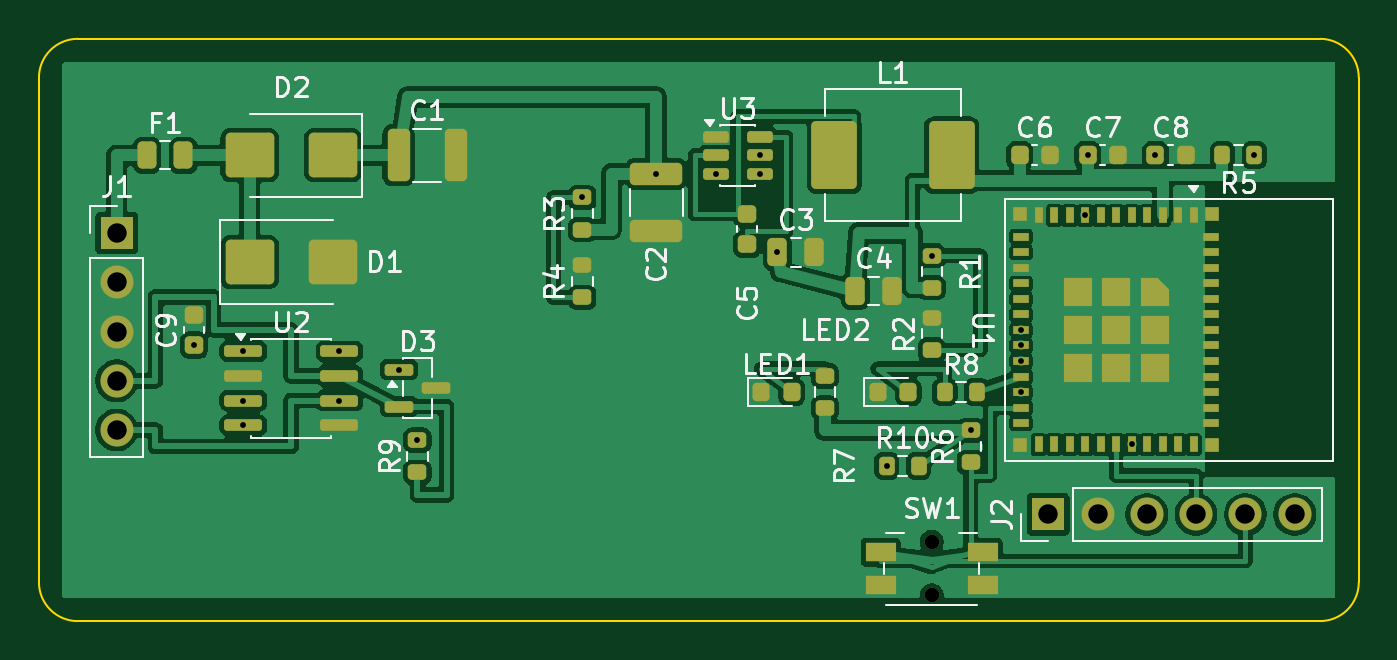
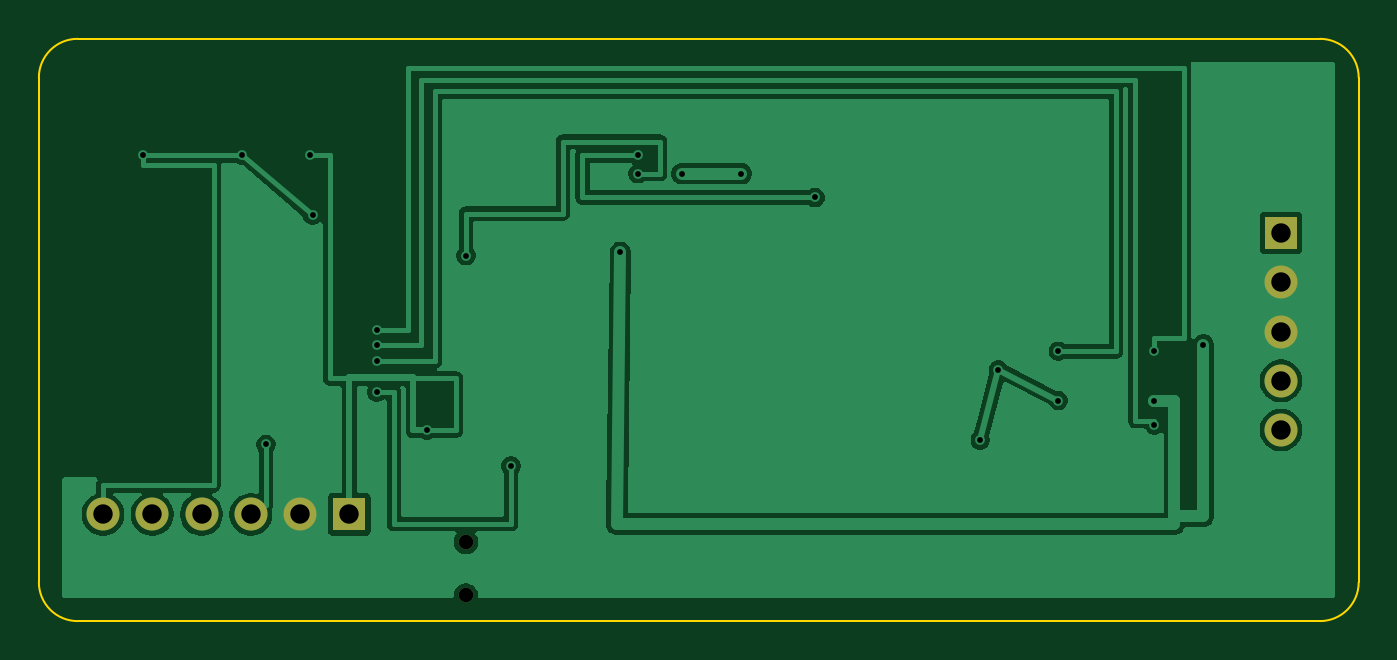
Circuit board: 10 layer files. Board 68.0 x 30.0 mm.
- bottom_copper: trace-dongle-B_Cu.gbl (42561 bytes)
- bottom_mask: trace-dongle-B_Mask.gbs (912 bytes)
- paste: trace-dongle-B_Paste.gbp (457 bytes)
- bottom_silk: trace-dongle-B_Silkscreen.gbo (458 bytes)
- outline: trace-dongle-Edge_Cuts.gm1 (905 bytes)
- top_copper: trace-dongle-F_Cu.gtl (121326 bytes)
- top_mask: trace-dongle-F_Mask.gts (8401 bytes)
- paste: trace-dongle-F_Paste.gtp (7964 bytes)
- top_silk: trace-dongle-F_Silkscreen.gto (41646 bytes)
- drill: trace-dongle.drl (956 bytes)

=== bottom_copper: trace-dongle-B_Cu.gbl (42561 bytes, source omitted) ===
=== bottom_mask: trace-dongle-B_Mask.gbs ===
%TF.GenerationSoftware,KiCad,Pcbnew,10.0.5*%
%TF.CreationDate,2026-08-11T12:15:32+03:00*%
%TF.ProjectId,trace-dongle,74726163-652d-4646-9f6e-676c652e6b69,rev?*%
%TF.SameCoordinates,Original*%
%TF.FileFunction,Soldermask,Bot*%
%TF.FilePolarity,Negative*%
%FSLAX46Y46*%
G04 Gerber Fmt 4.6, Leading zero omitted, Abs format (unit mm)*
G04 Created by KiCad (PCBNEW 10.0.5) date 2026-08-11 12:15:32*
%MOMM*%
%LPD*%
G01*
G04 APERTURE LIST*
%ADD10R,1.700000X1.700000*%
%ADD11C,1.700000*%
%ADD12C,0.750000*%
G04 APERTURE END LIST*
D10*
%TO.C,J1*%
X4000000Y-10000000D03*
D11*
X4000000Y-12540000D03*
X4000000Y-15080000D03*
X4000000Y-17620000D03*
X4000000Y-20160000D03*
%TD*%
D12*
%TO.C,SW1*%
X46000000Y-25925000D03*
X46000000Y-28675000D03*
%TD*%
D10*
%TO.C,J2*%
X52000000Y-24500000D03*
D11*
X54540000Y-24500000D03*
X57080000Y-24500000D03*
X59620000Y-24500000D03*
X62160000Y-24500000D03*
X64700000Y-24500000D03*
%TD*%
M02*

=== paste: trace-dongle-B_Paste.gbp ===
%TF.GenerationSoftware,KiCad,Pcbnew,10.0.5*%
%TF.CreationDate,2026-08-11T12:15:32+03:00*%
%TF.ProjectId,trace-dongle,74726163-652d-4646-9f6e-676c652e6b69,rev?*%
%TF.SameCoordinates,Original*%
%TF.FileFunction,Paste,Bot*%
%TF.FilePolarity,Positive*%
%FSLAX46Y46*%
G04 Gerber Fmt 4.6, Leading zero omitted, Abs format (unit mm)*
G04 Created by KiCad (PCBNEW 10.0.5) date 2026-08-11 12:15:32*
%MOMM*%
%LPD*%
G01*
G04 APERTURE LIST*
G04 APERTURE END LIST*
M02*

=== bottom_silk: trace-dongle-B_Silkscreen.gbo ===
%TF.GenerationSoftware,KiCad,Pcbnew,10.0.5*%
%TF.CreationDate,2026-08-11T12:15:32+03:00*%
%TF.ProjectId,trace-dongle,74726163-652d-4646-9f6e-676c652e6b69,rev?*%
%TF.SameCoordinates,Original*%
%TF.FileFunction,Legend,Bot*%
%TF.FilePolarity,Positive*%
%FSLAX46Y46*%
G04 Gerber Fmt 4.6, Leading zero omitted, Abs format (unit mm)*
G04 Created by KiCad (PCBNEW 10.0.5) date 2026-08-11 12:15:32*
%MOMM*%
%LPD*%
G01*
G04 APERTURE LIST*
G04 APERTURE END LIST*
M02*

=== outline: trace-dongle-Edge_Cuts.gm1 ===
%TF.GenerationSoftware,KiCad,Pcbnew,10.0.5*%
%TF.CreationDate,2026-08-11T12:15:33+03:00*%
%TF.ProjectId,trace-dongle,74726163-652d-4646-9f6e-676c652e6b69,rev?*%
%TF.SameCoordinates,Original*%
%TF.FileFunction,Profile,NP*%
%FSLAX46Y46*%
G04 Gerber Fmt 4.6, Leading zero omitted, Abs format (unit mm)*
G04 Created by KiCad (PCBNEW 10.0.5) date 2026-08-11 12:15:33*
%MOMM*%
%LPD*%
G01*
G04 APERTURE LIST*
%TA.AperFunction,Profile*%
%ADD10C,0.100000*%
%TD*%
G04 APERTURE END LIST*
D10*
X0Y-2000000D02*
G75*
G02*
X2000000Y0I1999999J1D01*
G01*
X0Y-28000000D02*
X0Y-2000000D01*
X2000000Y0D02*
X66000000Y0D01*
X2000000Y-30000000D02*
G75*
G02*
X0Y-28000000I0J2000000D01*
G01*
X66000000Y0D02*
G75*
G02*
X68000000Y-2000000I0J-2000000D01*
G01*
X66000000Y-30000000D02*
X2000000Y-30000000D01*
X68000000Y-2000000D02*
X68000000Y-28000000D01*
X68000000Y-28000000D02*
G75*
G02*
X66000000Y-30000000I-2000000J0D01*
G01*
M02*

=== top_copper: trace-dongle-F_Cu.gtl (121326 bytes, source omitted) ===
=== top_mask: trace-dongle-F_Mask.gts (8401 bytes, source withheld) ===
=== paste: trace-dongle-F_Paste.gtp (7964 bytes, source withheld) ===
=== top_silk: trace-dongle-F_Silkscreen.gto (41646 bytes, source omitted) ===
=== drill: trace-dongle.drl ===
M48
; DRILL file KiCad 10.0.5 date 2026-08-11T12:15:51
; FORMAT={-:-/ absolute / metric / decimal}
; #@! TF.CreationDate,2026-08-11T12:15:51+03:00
; #@! TF.GenerationSoftware,Kicad,Pcbnew,10.0.5
; #@! TF.FileFunction,MixedPlating,1,2
FMAT,2
METRIC
; #@! TA.AperFunction,Plated,PTH,ViaDrill
T1C0.300
; #@! TA.AperFunction,Plated,PTH,ComponentDrill
T2C1.000
; #@! TA.AperFunction,NonPlated,NPTH,ComponentDrill
T3C0.750
%
G90
G05
T1
X8.0Y-15.775
X10.525Y-16.095
X10.525Y-18.635
X10.525Y-19.905
X15.475Y-16.095
X15.475Y-18.635
X18.562Y-17.05
X19.5Y-20.675
X28.0Y-8.175
X31.8Y-6.95
X34.862Y-6.95
X37.137Y-6.0
X37.137Y-6.95
X38.05Y-11.0
X43.675Y-22.0
X46.0Y-11.175
X48.0Y-20.175
X50.6Y-15.0
X50.6Y-15.8
X50.6Y-16.6
X50.6Y-18.2
X53.9Y-9.1
X54.025Y-6.0
X56.3Y-20.9
X57.525Y-6.0
X62.625Y-6.0
T2
X4.0Y-10.0
X4.0Y-12.54
X4.0Y-15.08
X4.0Y-17.62
X4.0Y-20.16
X52.0Y-24.5
X54.54Y-24.5
X57.08Y-24.5
X59.62Y-24.5
X62.16Y-24.5
X64.7Y-24.5
T3
X46.0Y-25.925
X46.0Y-28.675
M30
